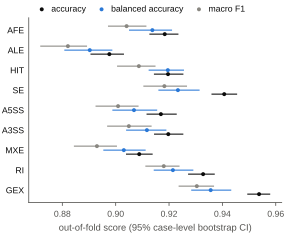

Source data for this figure (header and first rows):
view, accuracy, accuracy_lo, accuracy_hi, balanced_accuracy, balanced_accuracy_lo, balanced_accuracy_hi, macro_f1, macro_f1_lo, macro_f1_hi
AFE, 0.9184, 0.9126, 0.9235, 0.9137, 0.905, 0.9211, 0.9041, 0.8971, 0.9115
ALE, 0.8976, 0.8906, 0.9031, 0.8903, 0.8807, 0.8987, 0.8821, 0.8717, 0.8893
HIT, 0.9196, 0.9143, 0.9254, 0.9195, 0.9124, 0.9256, 0.9087, 0.9005, 0.9149
SE, 0.9407, 0.9359, 0.9455, 0.9233, 0.916, 0.9315, 0.9183, 0.9104, 0.9267
A5SS, 0.9169, 0.9116, 0.9229, 0.9069, 0.8988, 0.9156, 0.9009, 0.8924, 0.9086
A3SS, 0.9197, 0.9144, 0.9254, 0.9117, 0.9039, 0.919, 0.9049, 0.8968, 0.9135
MXE, 0.9088, 0.9039, 0.9139, 0.9031, 0.8954, 0.9112, 0.893, 0.8843, 0.9005
RI, 0.9328, 0.9271, 0.9371, 0.9214, 0.9143, 0.9291, 0.918, 0.9111, 0.9239
GEX, 0.9537, 0.9493, 0.9579, 0.9356, 0.9283, 0.9433, 0.9304, 0.9236, 0.9369
